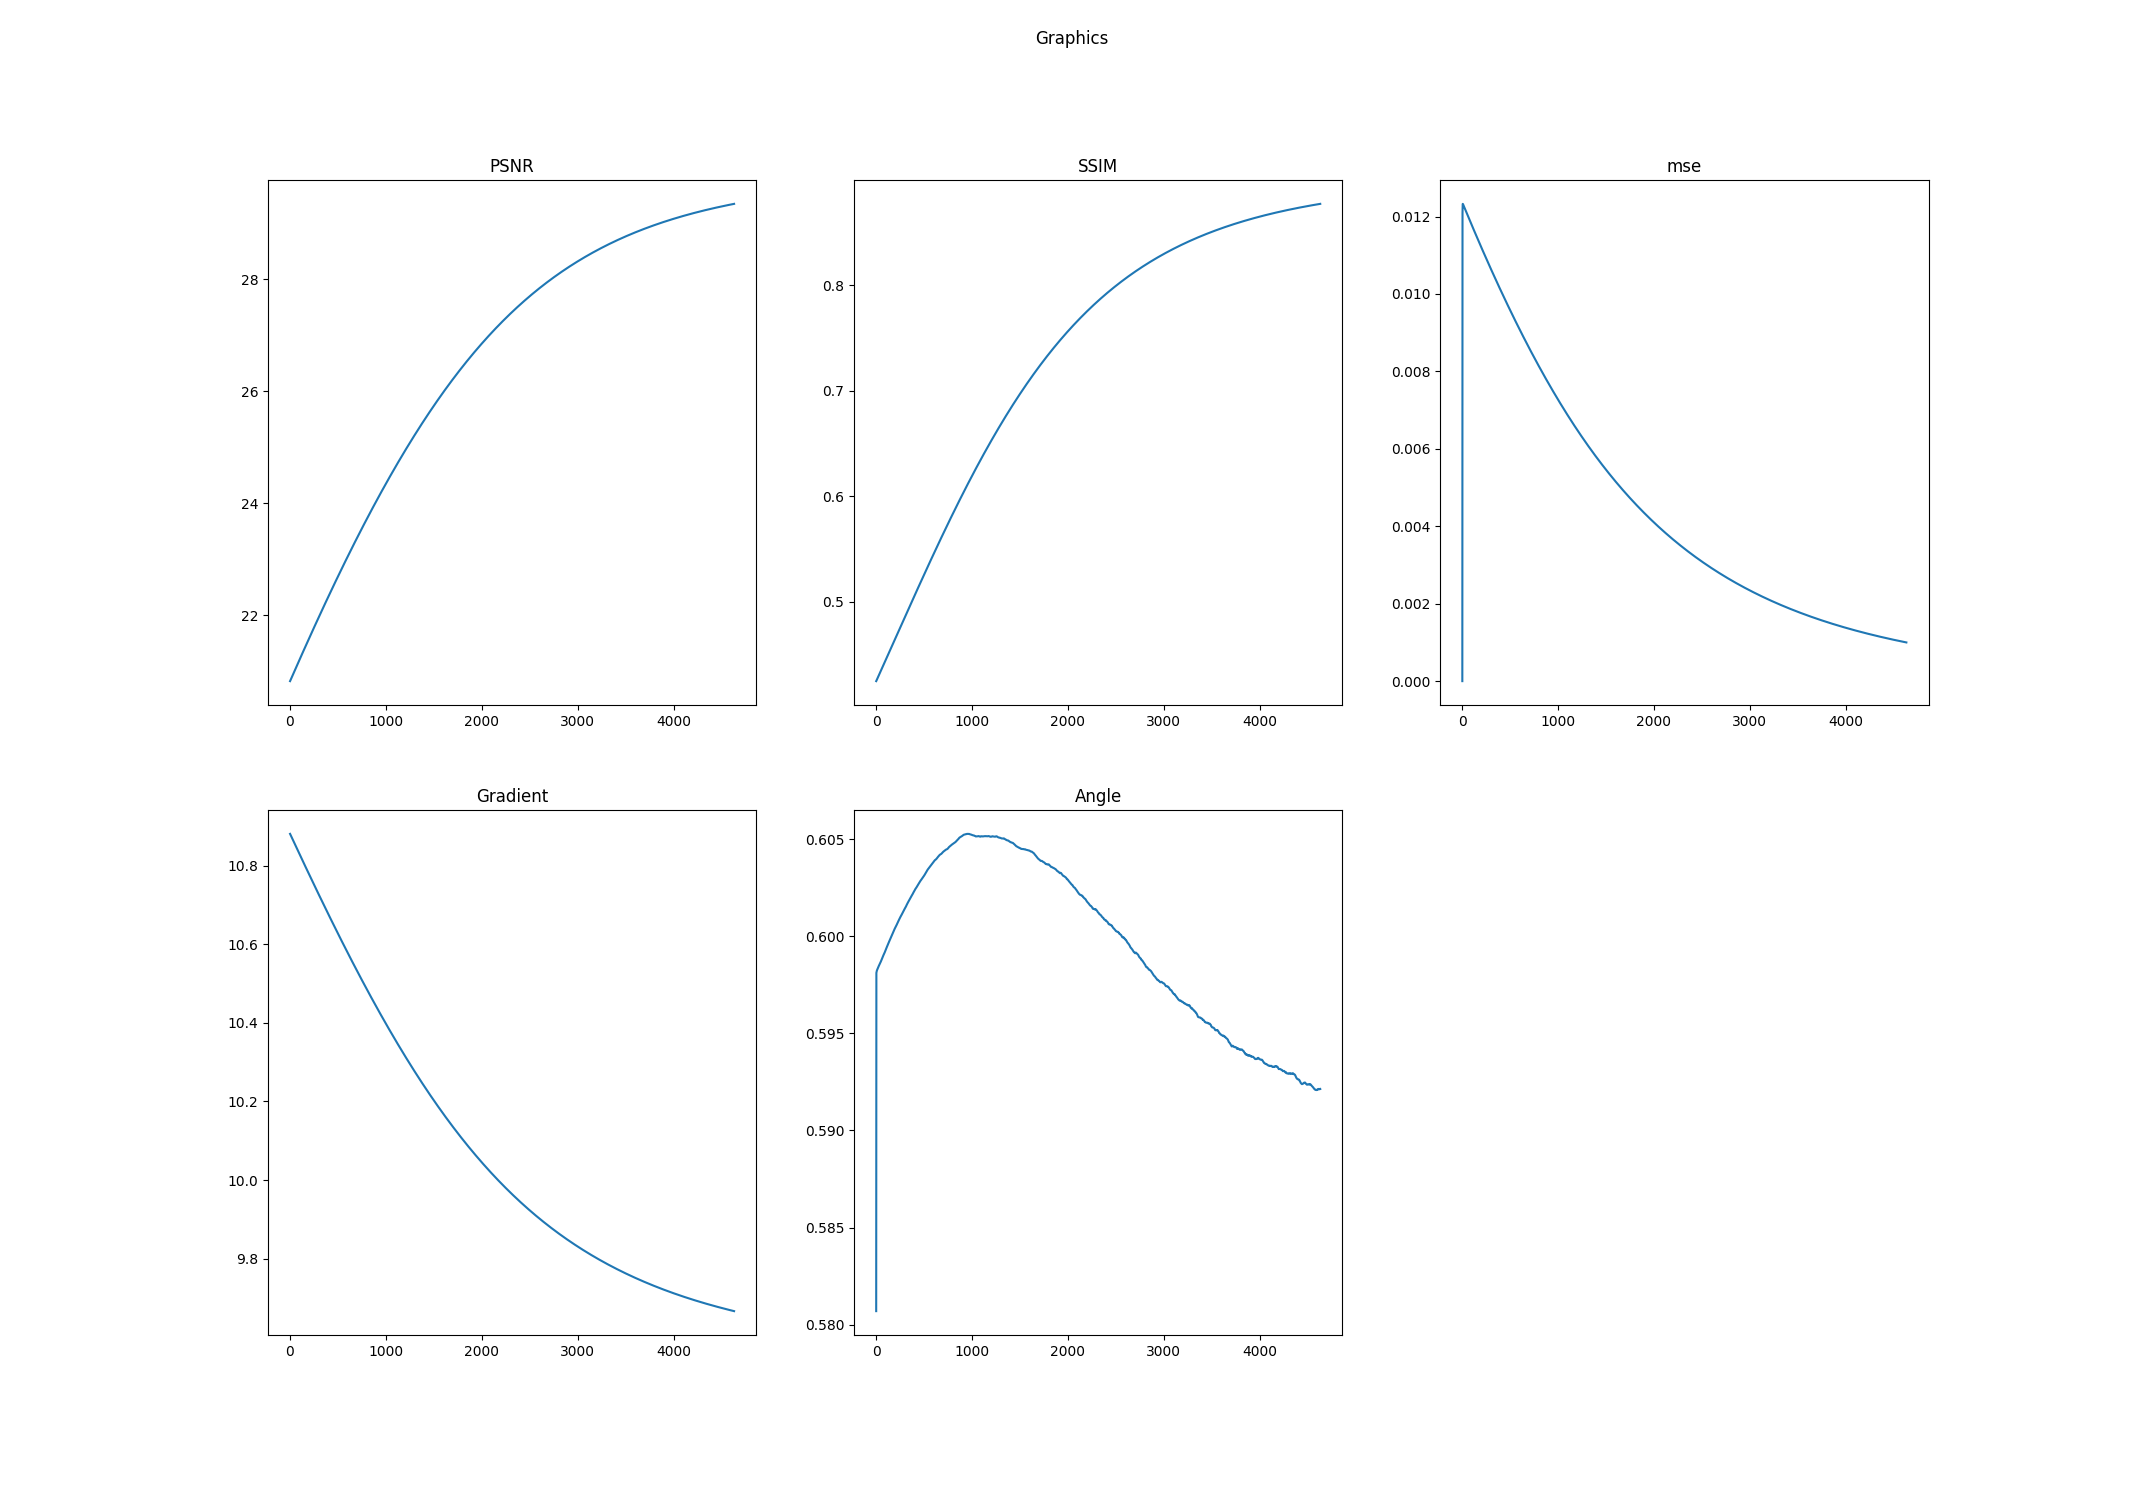

The data file committed next to this chart (first rows):
k, PSNR, SSIM, mse, Log-Gradient, Angle
0.0, 20.83, 0.4248, 0.0, 10.88, 0.5807
1.0, 20.83, 0.4249, 0.00973, 10.88, 0.5979
2.0, 20.84, 0.4251, 0.0121, 10.88, 0.5981
3.0, 20.84, 0.4253, 0.0123, 10.88, 0.5981
4.0, 20.84, 0.4255, 0.01233, 10.88, 0.5982
5.0, 20.85, 0.4257, 0.01233, 10.88, 0.5982
6.0, 20.85, 0.4259, 0.01233, 10.88, 0.5982
7.0, 20.85, 0.4261, 0.01232, 10.88, 0.5982
8.0, 20.86, 0.4263, 0.01232, 10.88, 0.5982
9.0, 20.86, 0.4265, 0.01231, 10.88, 0.5983
10.0, 20.87, 0.4267, 0.0123, 10.88, 0.5983
11.0, 20.87, 0.4269, 0.0123, 10.87, 0.5983
12.0, 20.87, 0.4271, 0.01229, 10.87, 0.5983
13.0, 20.88, 0.4273, 0.01229, 10.87, 0.5983
14.0, 20.88, 0.4275, 0.01228, 10.87, 0.5983
15.0, 20.89, 0.4278, 0.01227, 10.87, 0.5983
16.0, 20.89, 0.428, 0.01227, 10.87, 0.5983
17.0, 20.89, 0.4282, 0.01226, 10.87, 0.5984
18.0, 20.9, 0.4284, 0.01226, 10.87, 0.5984
19.0, 20.9, 0.4286, 0.01225, 10.87, 0.5984
20.0, 20.91, 0.4288, 0.01224, 10.87, 0.5984
21.0, 20.91, 0.429, 0.01224, 10.87, 0.5984
22.0, 20.91, 0.4292, 0.01223, 10.87, 0.5984
23.0, 20.92, 0.4294, 0.01223, 10.87, 0.5984
24.0, 20.92, 0.4296, 0.01222, 10.87, 0.5984
25.0, 20.93, 0.4298, 0.01221, 10.87, 0.5984
26.0, 20.93, 0.43, 0.01221, 10.87, 0.5985
27.0, 20.93, 0.4302, 0.0122, 10.87, 0.5985
28.0, 20.94, 0.4304, 0.0122, 10.87, 0.5985
29.0, 20.94, 0.4306, 0.01219, 10.87, 0.5985
30.0, 20.94, 0.4308, 0.01218, 10.87, 0.5985
31.0, 20.95, 0.431, 0.01218, 10.86, 0.5985
32.0, 20.95, 0.4312, 0.01217, 10.86, 0.5985
33.0, 20.96, 0.4314, 0.01217, 10.86, 0.5985
34.0, 20.96, 0.4316, 0.01216, 10.86, 0.5985
35.0, 20.96, 0.4318, 0.01216, 10.86, 0.5986
36.0, 20.97, 0.432, 0.01215, 10.86, 0.5986
37.0, 20.97, 0.4322, 0.01214, 10.86, 0.5986
38.0, 20.98, 0.4324, 0.01214, 10.86, 0.5986
39.0, 20.98, 0.4326, 0.01213, 10.86, 0.5986
40.0, 20.98, 0.4328, 0.01213, 10.86, 0.5986
41.0, 20.99, 0.433, 0.01212, 10.86, 0.5986
42.0, 20.99, 0.4332, 0.01211, 10.86, 0.5986
43.0, 21, 0.4334, 0.01211, 10.86, 0.5986
44.0, 21, 0.4336, 0.0121, 10.86, 0.5986
45.0, 21, 0.4338, 0.0121, 10.86, 0.5987
46.0, 21.01, 0.434, 0.01209, 10.86, 0.5987
47.0, 21.01, 0.4342, 0.01208, 10.86, 0.5987
48.0, 21.01, 0.4344, 0.01208, 10.86, 0.5987
49.0, 21.02, 0.4346, 0.01207, 10.86, 0.5987
50.0, 21.02, 0.4348, 0.01207, 10.85, 0.5987
51.0, 21.03, 0.435, 0.01206, 10.85, 0.5987
52.0, 21.03, 0.4352, 0.01205, 10.85, 0.5987
53.0, 21.03, 0.4354, 0.01205, 10.85, 0.5987
54.0, 21.04, 0.4356, 0.01204, 10.85, 0.5988
55.0, 21.04, 0.4358, 0.01204, 10.85, 0.5988
56.0, 21.05, 0.436, 0.01203, 10.85, 0.5988
57.0, 21.05, 0.4362, 0.01202, 10.85, 0.5988
58.0, 21.05, 0.4364, 0.01202, 10.85, 0.5988
59.0, 21.06, 0.4366, 0.01201, 10.85, 0.5988
... 4,572 more rows
